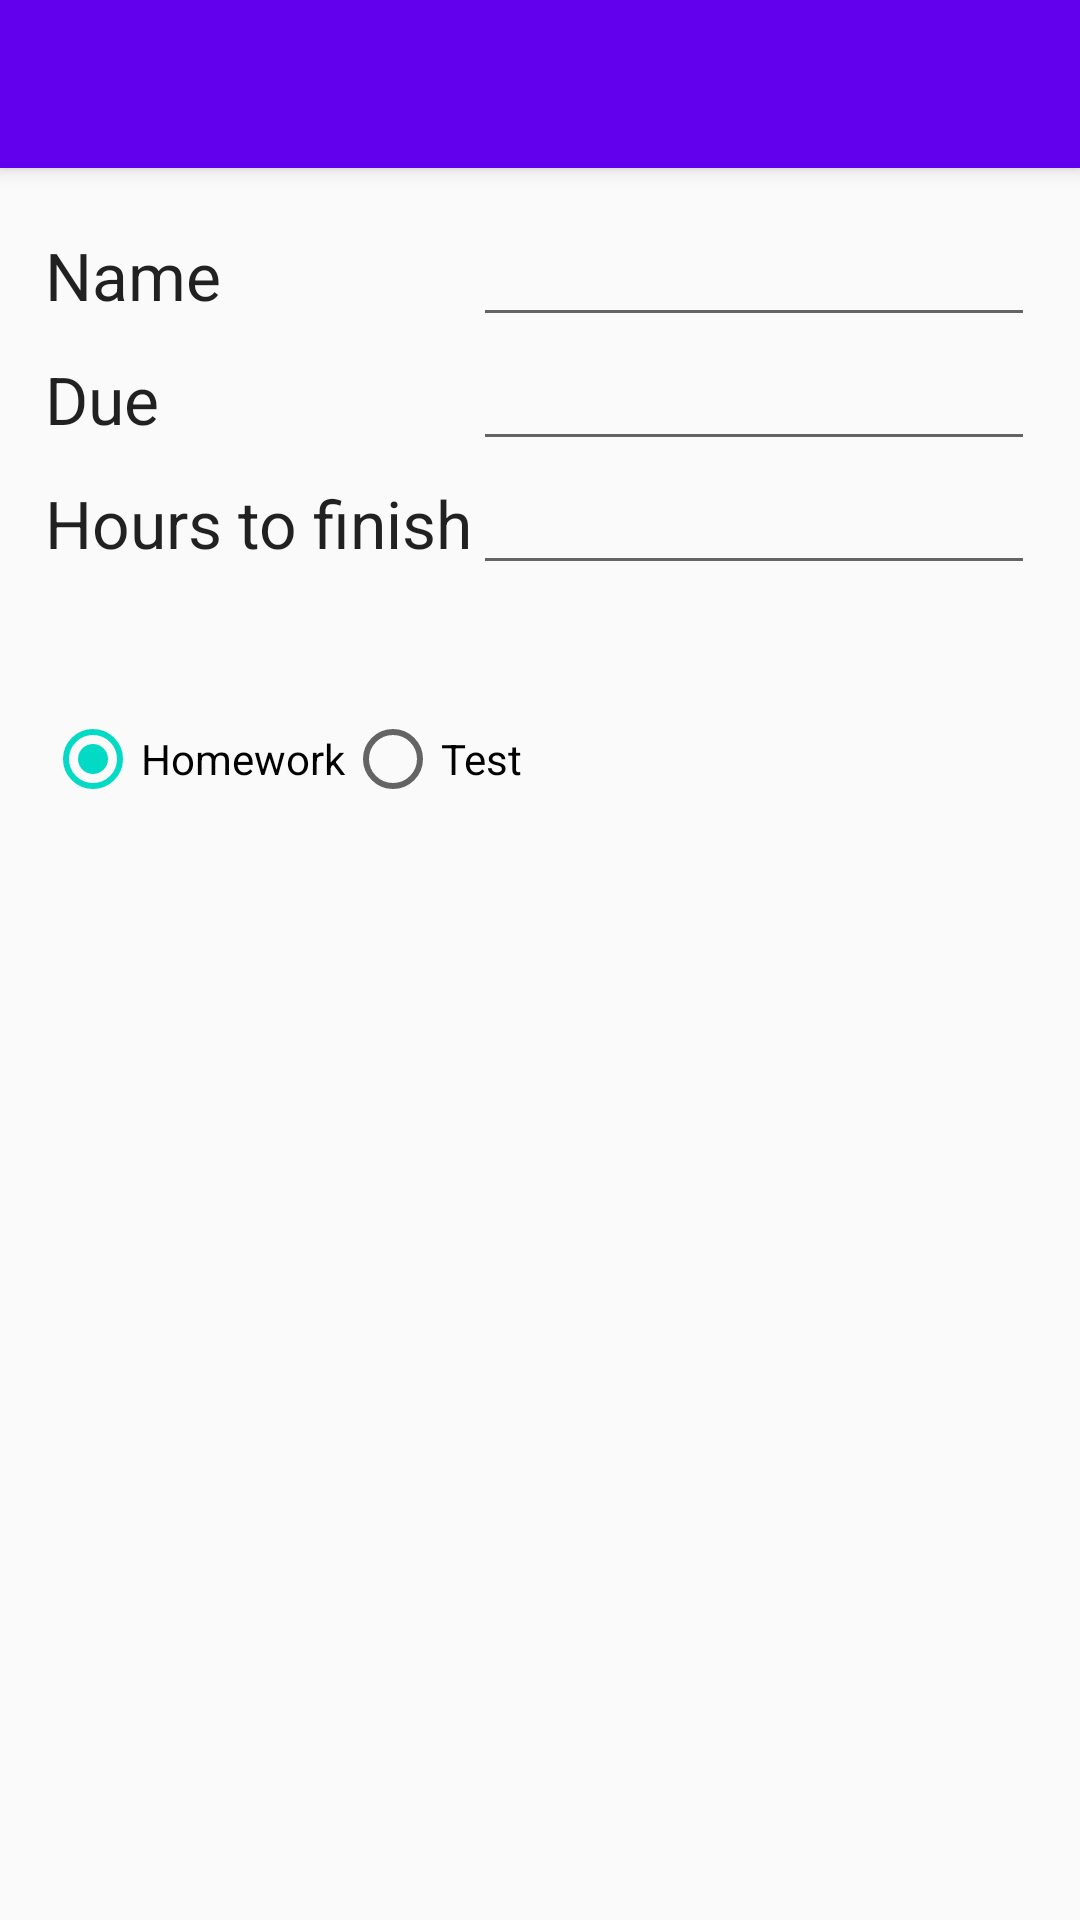

Produce the Android XML layout that renders to this screen, including the resource entries it uses.
<!-- AndroidManifest.xml: activity theme AppTheme.NoActionBar -->
<!-- res/layout/activity_add_assign.xml -->
<?xml version="1.0" encoding="utf-8"?>

<RelativeLayout xmlns:android="http://schemas.android.com/apk/res/android"
    xmlns:tools="http://schemas.android.com/tools"
    android:layout_width="match_parent"
    android:layout_height="match_parent"
    xmlns:app="http://schemas.android.com/apk/res-auto"
    tools:context="com.example.parker.collegetry2.AddAssignActivity">

    <android.support.v7.widget.Toolbar
        android:id="@+id/toolbar2"
        android:layout_width="match_parent"
        android:layout_height="?attr/actionBarSize"
        android:background="?attr/colorPrimary"
        android:elevation="4dp"
        android:theme="@style/ThemeOverlay.AppCompat.ActionBar"
        app:popupTheme="@style/ThemeOverlay.AppCompat.Light" />

    <TableLayout
        android:layout_width="match_parent"
        android:layout_height="match_parent"
        android:padding="15dp"
        android:stretchColumns="1"
        android:layout_below="@+id/toolbar2">

        <TableRow
            android:layout_width="match_parent"
            android:layout_height="match_parent">

            <TextView
                android:layout_width="wrap_content"
                android:layout_height="wrap_content"
                android:textAppearance="?android:attr/textAppearanceLarge"
                android:text="Name"
                android:id="@+id/textView9"
                android:layout_alignParentStart="true"
                android:layout_column="0" />

            <EditText
                android:layout_width="match_parent"
                android:layout_height="wrap_content"
                android:id="@+id/assignmentName" />
        </TableRow>

        <TableRow
            android:layout_width="match_parent"
            android:layout_height="match_parent">

            <TextView
                android:layout_width="wrap_content"
                android:layout_height="wrap_content"
                android:textAppearance="?android:attr/textAppearanceLarge"
                android:inputType="date"
                android:text="Due"
                android:id="@+id/textView10"
                android:layout_column="0" />

            <EditText
                android:layout_width="wrap_content"
                android:layout_height="wrap_content"
                android:id="@+id/assignmentDue" />
        </TableRow>

        <TableRow
            android:layout_width="match_parent"
            android:layout_height="match_parent">

            <TextView
                android:layout_width="wrap_content"
                android:layout_height="wrap_content"
                android:textAppearance="?android:attr/textAppearanceLarge"
                android:text="Hours to finish"
                android:id="@+id/textView11"
                android:layout_column="0" />

            <EditText
                android:layout_width="wrap_content"
                android:layout_height="wrap_content"
                android:id="@+id/assignmentTakeTime" />
        </TableRow>

        <TableRow
            android:layout_width="match_parent"
            android:layout_height="match_parent">

            <RadioGroup
                android:layout_width="match_parent"
                android:layout_height="match_parent"
                android:layout_marginTop="42dp"
                android:orientation="horizontal"
                android:layout_span="2">

            <RadioButton
                android:layout_width="wrap_content"
                android:layout_height="wrap_content"
                android:text="Homework"
                android:id="@+id/assignmentHw"
                android:checked="true" />

            <RadioButton
                android:layout_width="wrap_content"
                android:layout_height="wrap_content"
                android:text="Test"
                android:id="@+id/assignmentTest"
                android:checked="false" />
            </RadioGroup>
        </TableRow>

    </TableLayout>

</RelativeLayout>
<!-- resources referenced by this layout -->
<resources>
  <style name="AppTheme.NoActionBar">
          <item name="windowActionBar">false</item>
          <item name="windowNoTitle">true</item>
      </style>
</resources>
